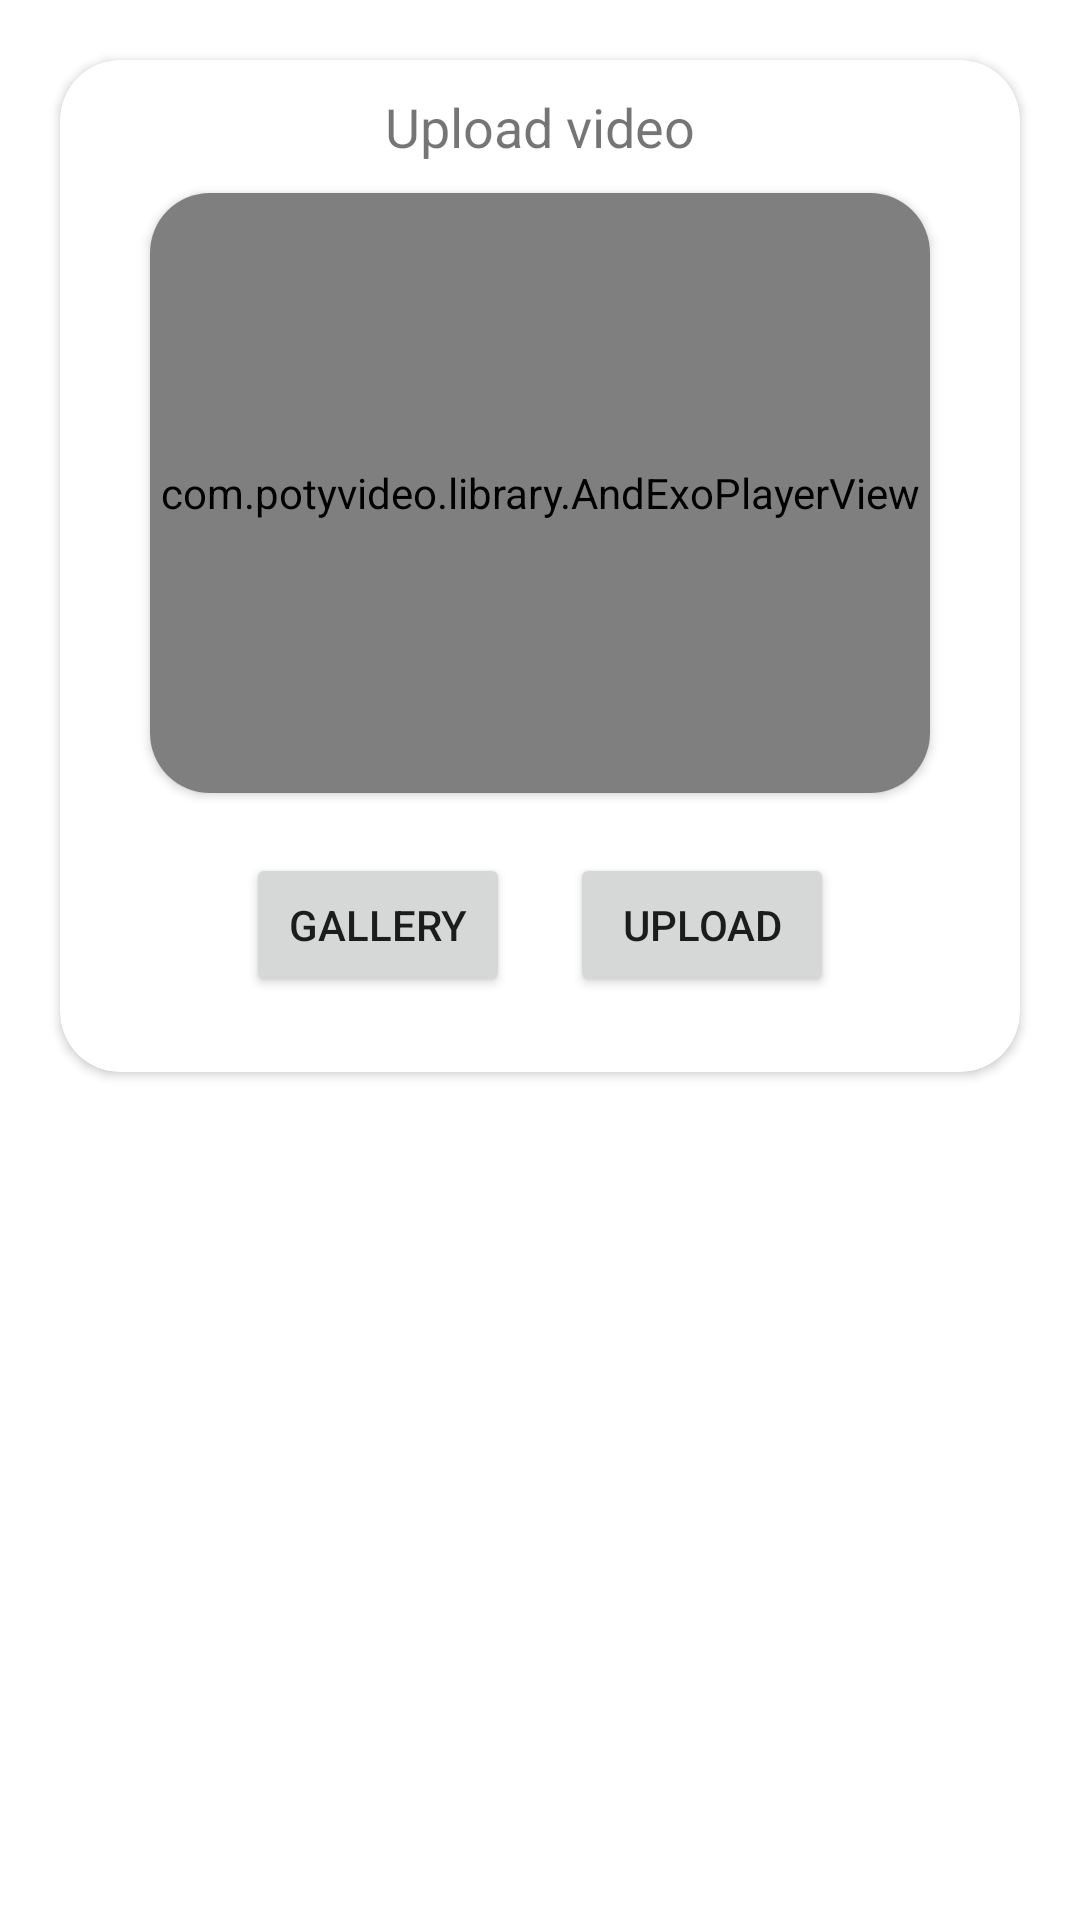

Android layout source for this screen:
<!-- AndroidManifest.xml: application theme Theme.LifeGraphy.NoActionBar -->
<!-- res/layout/upload_video_popup.xml -->
<?xml version="1.0" encoding="utf-8"?>
<androidx.cardview.widget.CardView xmlns:android="http://schemas.android.com/apk/res/android"
    xmlns:app="http://schemas.android.com/apk/res-auto"
    xmlns:tools="http://schemas.android.com/tools"
    android:layout_width="match_parent"
    android:layout_height="wrap_content"
    android:orientation="vertical"
    app:cardBackgroundColor="@color/transparent"
    app:cardElevation="0dp">

    <androidx.cardview.widget.CardView
        android:layout_width="match_parent"
        android:layout_height="wrap_content"
        android:layout_margin="20dp"
        app:cardCornerRadius="20dp">

        <LinearLayout
            android:layout_width="match_parent"
            android:layout_height="match_parent"
            android:orientation="vertical">

            <TextView
                android:id="@+id/textView35"
                android:layout_width="match_parent"
                android:layout_height="wrap_content"
                android:layout_marginTop="10dp"
                android:gravity="center"
                android:text="Upload video"
                android:textSize="18sp" />

            <androidx.cardview.widget.CardView
                android:layout_width="match_parent"
                android:layout_height="200dp"
                android:layout_gravity="center"
                android:layout_marginLeft="30dp"
                android:layout_marginTop="10dp"
                android:layout_marginRight="30dp"
                android:layout_marginBottom="15dp"
                app:cardCornerRadius="20dp">

                <com.potyvideo.library.AndExoPlayerView
                    android:id="@+id/videoView"
                    android:layout_width="match_parent"
                    android:layout_height="match_parent" />


            </androidx.cardview.widget.CardView>

            <LinearLayout
                android:layout_width="wrap_content"
                android:layout_height="wrap_content"
                android:layout_gravity="center"
                android:layout_marginLeft="20dp"
                android:layout_marginRight="20dp"
                android:orientation="horizontal">

                <Button
                    android:id="@+id/videoGallery"
                    android:layout_width="wrap_content"
                    android:layout_height="wrap_content"
                    android:layout_gravity="center"
                    android:layout_marginLeft="10dp"
                    android:layout_marginTop="10dp"
                    android:layout_marginRight="10dp"
                    android:layout_marginBottom="20dp"
                    android:layout_weight="1"
                    android:text="Gallery"
                    app:cornerRadius="10dp" />

                <Button
                    android:id="@+id/videoUpload"
                    android:layout_width="wrap_content"
                    android:layout_height="wrap_content"
                    android:layout_gravity="center"
                    android:layout_marginLeft="10dp"
                    android:layout_marginTop="10dp"
                    android:layout_marginRight="10dp"
                    android:layout_marginBottom="20dp"
                    android:layout_weight="1"
                    android:text="Upload"
                    app:cornerRadius="10dp" />
            </LinearLayout>

        </LinearLayout>
    </androidx.cardview.widget.CardView>

</androidx.cardview.widget.CardView>
<!-- resources referenced by this layout -->
<resources>
  <color name="transparent">#00000000</color>
  <style name="Theme.LifeGraphy.NoActionBar">
  
  
          <item name="windowActionBar">false</item>
          <item name="windowNoTitle">true</item>
      </style>
</resources>
